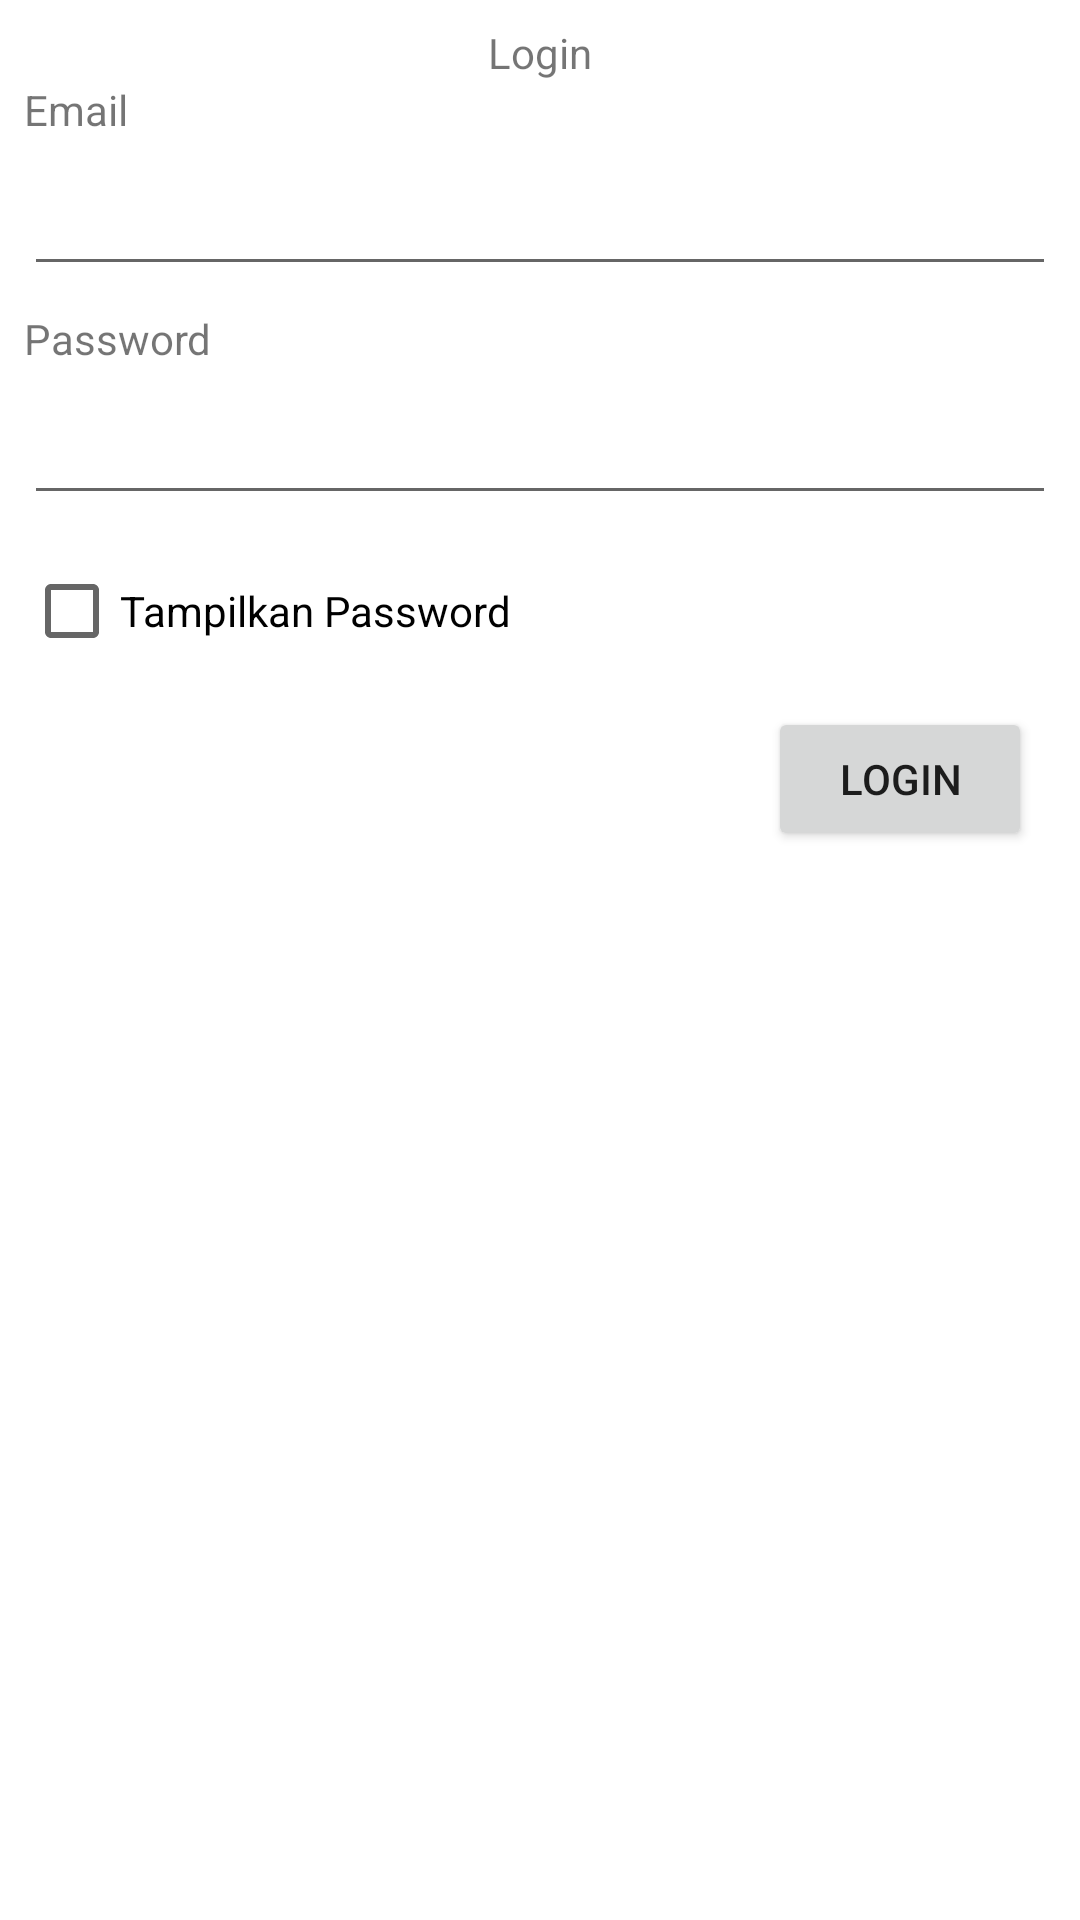

Layout XML and referenced resources for this Android screen:
<!-- AndroidManifest.xml: application theme Theme.Andra -->
<!-- res/layout/activity_signin.xml -->
<?xml version="1.0" encoding="utf-8"?>
<androidx.constraintlayout.widget.ConstraintLayout xmlns:android="http://schemas.android.com/apk/res/android"
    xmlns:app="http://schemas.android.com/apk/res-auto"
    xmlns:tools="http://schemas.android.com/tools"
    android:layout_width="match_parent"
    android:layout_height="match_parent"
    tools:context=".Signin">

    <TextView
        android:id="@+id/textView10"
        android:layout_width="wrap_content"
        android:layout_height="wrap_content"
        android:layout_marginStart="8dp"
        android:layout_marginTop="8dp"
        android:layout_marginEnd="8dp"
        android:text="Login"
        app:layout_constraintEnd_toEndOf="parent"
        app:layout_constraintStart_toStartOf="parent"
        app:layout_constraintTop_toTopOf="parent" />

    <TextView
        android:id="@+id/textView11"
        android:layout_width="wrap_content"
        android:layout_height="wrap_content"
        android:layout_marginStart="8dp"
        android:text="Email"
        app:layout_constraintStart_toStartOf="parent"
        app:layout_constraintTop_toBottomOf="@+id/textView10" />

    <TextView
        android:id="@+id/textView12"
        android:layout_width="wrap_content"
        android:layout_height="wrap_content"
        android:layout_marginStart="8dp"
        android:layout_marginTop="8dp"
        android:text="Password"
        app:layout_constraintStart_toStartOf="parent"
        app:layout_constraintTop_toBottomOf="@+id/etmaill" />

    <EditText
        android:id="@+id/etmaill"
        android:layout_width="0dp"
        android:layout_height="wrap_content"
        android:layout_marginStart="8dp"
        android:layout_marginTop="8dp"
        android:layout_marginEnd="8dp"
        android:ems="10"
        android:inputType="textEmailAddress"
        app:layout_constraintEnd_toEndOf="parent"
        app:layout_constraintStart_toStartOf="parent"
        app:layout_constraintTop_toBottomOf="@+id/textView11" />

    <EditText
        android:id="@+id/etplogin"
        android:layout_width="0dp"
        android:layout_height="wrap_content"
        android:layout_marginStart="8dp"
        android:layout_marginTop="8dp"
        android:layout_marginEnd="8dp"
        android:ems="10"
        android:inputType="textPassword"
        app:layout_constraintEnd_toEndOf="parent"
        app:layout_constraintStart_toStartOf="parent"
        app:layout_constraintTop_toBottomOf="@+id/textView12" />

    <Button
        android:id="@+id/button12"
        android:layout_width="wrap_content"
        android:layout_height="wrap_content"
        android:layout_marginTop="8dp"
        android:layout_marginEnd="16dp"
        android:onClick="proseslogin"
        android:text="Login"
        app:layout_constraintEnd_toEndOf="parent"
        app:layout_constraintTop_toBottomOf="@+id/checkBox2" />

    <CheckBox
        android:id="@+id/checkBox2"
        android:layout_width="wrap_content"
        android:layout_height="wrap_content"
        android:layout_marginStart="8dp"
        android:layout_marginTop="8dp"
        android:text="Tampilkan Password"
        app:layout_constraintStart_toStartOf="parent"
        app:layout_constraintTop_toBottomOf="@+id/etplogin" />

</androidx.constraintlayout.widget.ConstraintLayout>
<!-- resources referenced by this layout -->
<resources>
  <style name="Theme.Andra" parent="Theme.MaterialComponents.DayNight.NoActionBar">
          
          <item name="colorPrimary">@color/purple_500</item>
          <item name="colorPrimaryVariant">@color/purple_700</item>
          <item name="colorOnPrimary">@color/white</item>
          
          <item name="colorSecondary">@color/teal_200</item>
          <item name="colorSecondaryVariant">@color/teal_700</item>
          <item name="colorOnSecondary">@color/black</item>
          
          <item name="android:statusBarColor" tools:targetApi="l">?attr/colorPrimaryVariant</item>
          
      </style>
  <!-- not gathered from this repository: default colours our renderer supplied (Android Studio template values) -->
  <color name="purple_500">#FF6200EE</color>
  <color name="purple_700">#FF3700B3</color>
  <color name="teal_200">#FF03DAC5</color>
  <color name="teal_700">#FF018786</color>
  <color name="black">#FF000000</color>
  <color name="white">#FFFFFFFF</color>
</resources>
